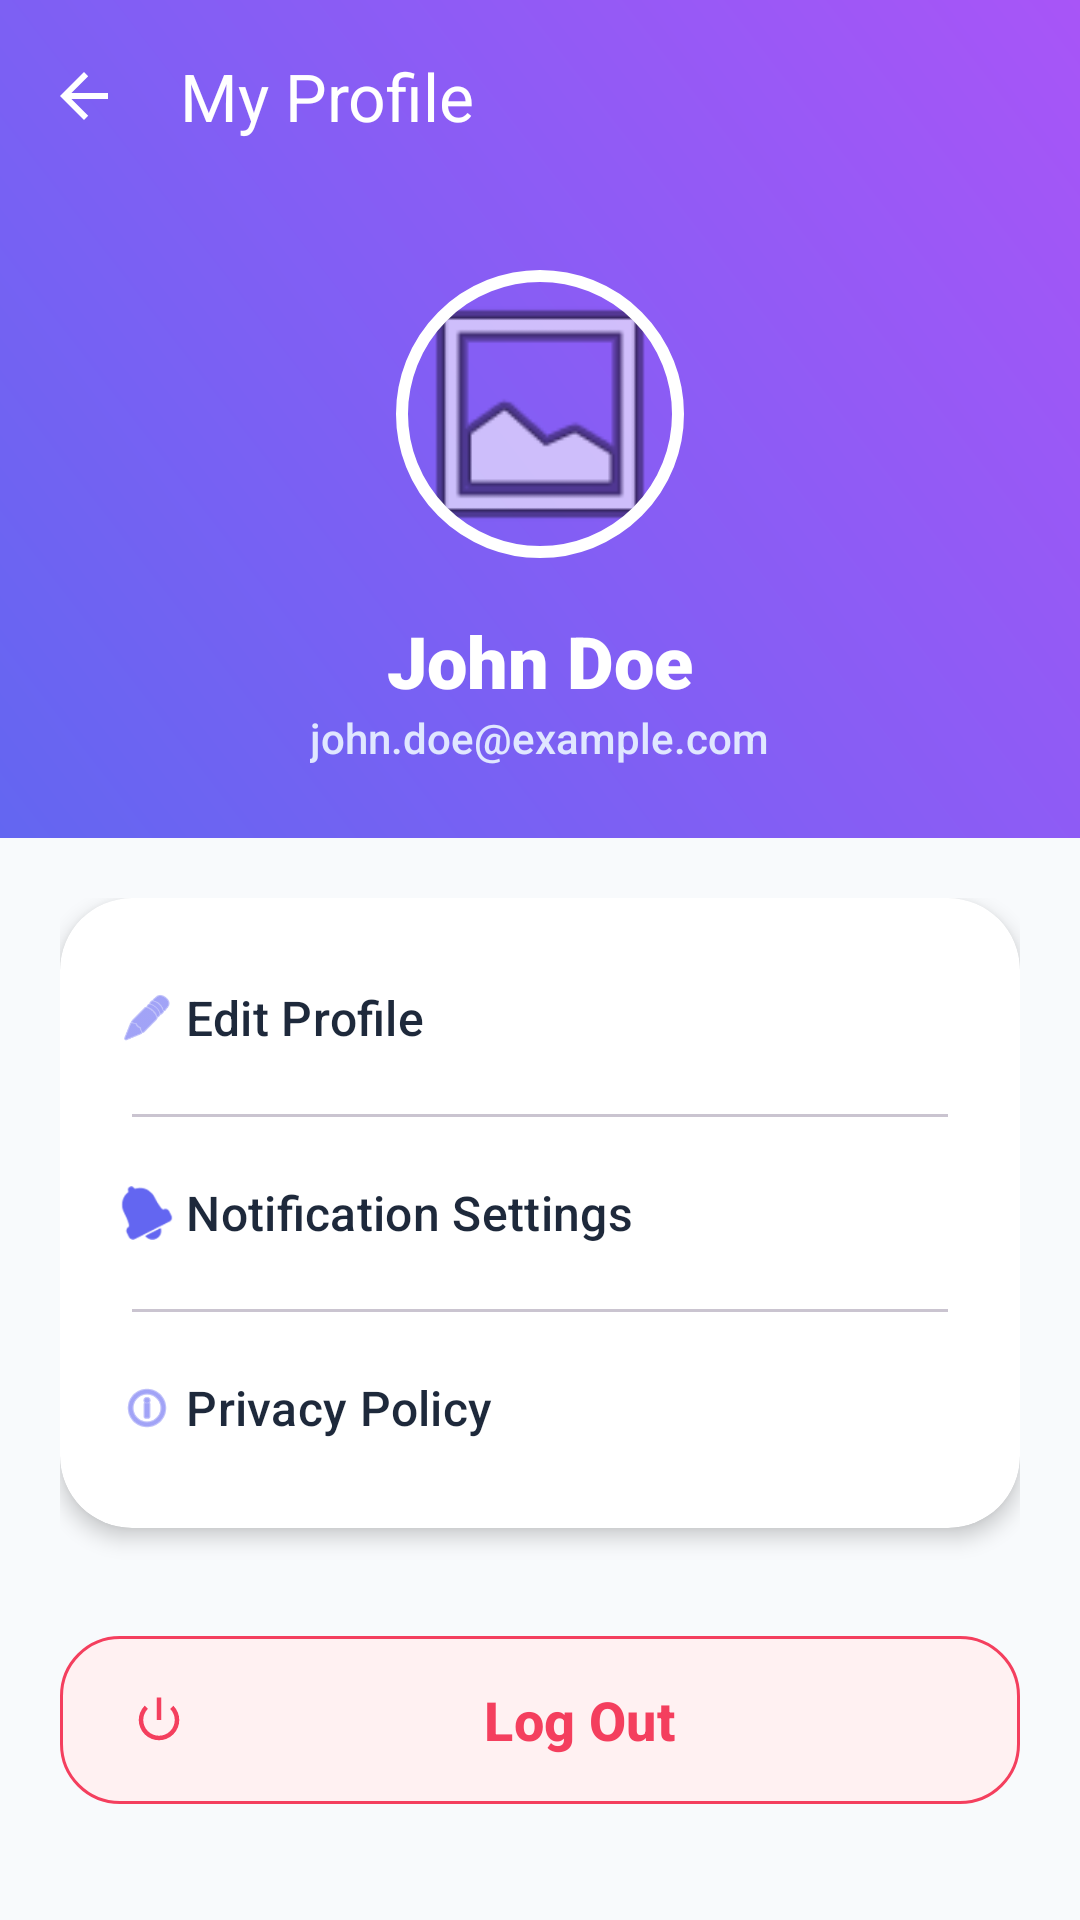

Layout XML and referenced resources for this Android screen:
<!-- AndroidManifest.xml: application theme Theme.SmartBTSystem -->
<!-- res/layout/activity_profile.xml -->
<?xml version="1.0" encoding="utf-8"?>

<androidx.coordinatorlayout.widget.CoordinatorLayout xmlns:android="http://schemas.android.com/apk/res/android"
    xmlns:app="http://schemas.android.com/apk/res-auto"
    xmlns:tools="http://schemas.android.com/tools"
    android:layout_width="match_parent"
    android:layout_height="match_parent"
    android:background="@color/bg_main"
    tools:context=".ProfileActivity">

    <com.google.android.material.appbar.AppBarLayout
        android:layout_width="match_parent"
        android:layout_height="wrap_content"
        android:background="@drawable/header_gradient">

        <com.google.android.material.appbar.MaterialToolbar
            android:id="@+id/toolbar_profile"
            android:layout_width="match_parent"
            android:layout_height="?attr/actionBarSize"
            app:title="My Profile"
            app:navigationIcon="@drawable/abc_ic_ab_back_material"
            app:navigationIconTint="@color/white"
            app:titleTextColor="@color/white" />

        <LinearLayout
            android:layout_width="match_parent"
            android:layout_height="wrap_content"
            android:gravity="center"
            android:orientation="vertical"
            android:padding="24dp">

            <com.google.android.material.imageview.ShapeableImageView
                android:layout_width="100dp"
                android:layout_height="100dp"
                android:src="@android:drawable/ic_menu_gallery"
                android:padding="4dp"
                app:shapeAppearanceOverlay="@style/CircleImage"
                app:strokeColor="@color/white"
                app:strokeWidth="4dp" />

            <TextView
                android:layout_width="wrap_content"
                android:layout_height="wrap_content"
                android:layout_marginTop="16dp"
                android:fontFamily="sans-serif-black"
                android:text="John Doe"
                android:textColor="@color/white"
                android:textSize="24sp" />

            <TextView
                android:layout_width="wrap_content"
                android:layout_height="wrap_content"
                android:text="john.doe@example.com"
                android:textColor="#E0E7FF"
                android:textSize="14sp" />

        </LinearLayout>
    </com.google.android.material.appbar.AppBarLayout>

    <androidx.core.widget.NestedScrollView
        android:layout_width="match_parent"
        android:layout_height="match_parent"
        app:layout_behavior="@string/appbar_scrolling_view_behavior">

        <LinearLayout
            android:layout_width="match_parent"
            android:layout_height="wrap_content"
            android:orientation="vertical"
            android:padding="20dp">

            <com.google.android.material.card.MaterialCardView
                android:layout_width="match_parent"
                android:layout_height="wrap_content"
                app:cardCornerRadius="24dp"
                app:cardElevation="4dp"
                app:cardBackgroundColor="@color/surface_card"
                app:strokeWidth="0dp">

                <LinearLayout
                    android:layout_width="match_parent"
                    android:layout_height="wrap_content"
                    android:orientation="vertical"
                    android:padding="8dp">

                    <com.google.android.material.button.MaterialButton
                        style="@style/Widget.Material3.Button.TextButton"
                        android:layout_width="match_parent"
                        android:layout_height="64dp"
                        android:text="Edit Profile"
                        android:textAlignment="viewStart"
                        android:textAllCaps="false"
                        android:textColor="@color/text_heading"
                        android:textSize="16sp"
                        app:icon="@android:drawable/ic_menu_edit"
                        app:iconTint="@color/primary_brand" />

                    <com.google.android.material.divider.MaterialDivider
                        android:layout_width="match_parent"
                        android:layout_height="wrap_content"
                        android:layout_marginHorizontal="16dp" />

                    <com.google.android.material.button.MaterialButton
                        style="@style/Widget.Material3.Button.TextButton"
                        android:layout_width="match_parent"
                        android:layout_height="64dp"
                        android:text="Notification Settings"
                        android:textAlignment="viewStart"
                        android:textAllCaps="false"
                        android:textColor="@color/text_heading"
                        android:textSize="16sp"
                        app:icon="@android:drawable/ic_popup_reminder"
                        app:iconTint="@color/primary_brand" />

                    <com.google.android.material.divider.MaterialDivider
                        android:layout_width="match_parent"
                        android:layout_height="wrap_content"
                        android:layout_marginHorizontal="16dp" />

                    <com.google.android.material.button.MaterialButton
                        style="@style/Widget.Material3.Button.TextButton"
                        android:layout_width="match_parent"
                        android:layout_height="64dp"
                        android:text="Privacy Policy"
                        android:textAlignment="viewStart"
                        android:textAllCaps="false"
                        android:textColor="@color/text_heading"
                        android:textSize="16sp"
                        app:icon="@android:drawable/ic_menu_info_details"
                        app:iconTint="@color/primary_brand" />

                </LinearLayout>
            </com.google.android.material.card.MaterialCardView>

            <com.google.android.material.button.MaterialButton
                android:id="@+id/btn_logout"
                android:layout_width="match_parent"
                android:layout_height="64dp"
                android:layout_marginTop="32dp"
                android:text="Log Out"
                android:textAllCaps="false"
                android:textColor="@color/accent_brand"
                android:textSize="18sp"
                android:textStyle="bold"
                app:backgroundTint="#FFF1F2"
                app:cornerRadius="20dp"
                app:icon="@android:drawable/ic_lock_power_off"
                app:iconTint="@color/accent_brand"
                app:strokeColor="@color/accent_brand"
                app:strokeWidth="1dp" />

        </LinearLayout>
    </androidx.core.widget.NestedScrollView>

</androidx.coordinatorlayout.widget.CoordinatorLayout>
<!-- resources referenced by this layout -->
<resources>
  <color name="accent_brand">#F43F5E</color>
  <color name="bg_main">#F8FAFC</color>
  <color name="primary_brand">#6366F1</color>
  <color name="surface_card">#FFFFFF</color>
  <color name="text_heading">#1E293B</color>
  <color name="white">#FFFFFFFF</color>
  <!-- drawable header_gradient (drawable) -->
  <?xml version="1.0" encoding="utf-8"?>
  
  <shape xmlns:android="http://schemas.android.com/apk/res/android">
      <gradient
          android:startColor="#6366F1"
          android:endColor="#A855F7"
          android:angle="45"/>
  </shape>
  <style name="CircleImage" parent="">
          <item name="cornerSize">50%</item>
      </style>
  <style name="Theme.SmartBTSystem" parent="Base.Theme.SmartBTSystem" />
  <style name="Base.Theme.SmartBTSystem" parent="Theme.Material3.DayNight.NoActionBar">
          <item name="colorPrimary">@color/primary_brand</item>
          <item name="colorPrimaryVariant">@color/primary_brand_dark</item>
          <item name="colorSecondary">@color/accent_brand</item>
          <item name="android:statusBarColor">@color/primary_brand_dark</item>
          
          
          <item name="android:fontFamily">sans-serif-medium</item>
      </style>
  <color name="primary_brand_dark">#4F46E5</color>
</resources>
